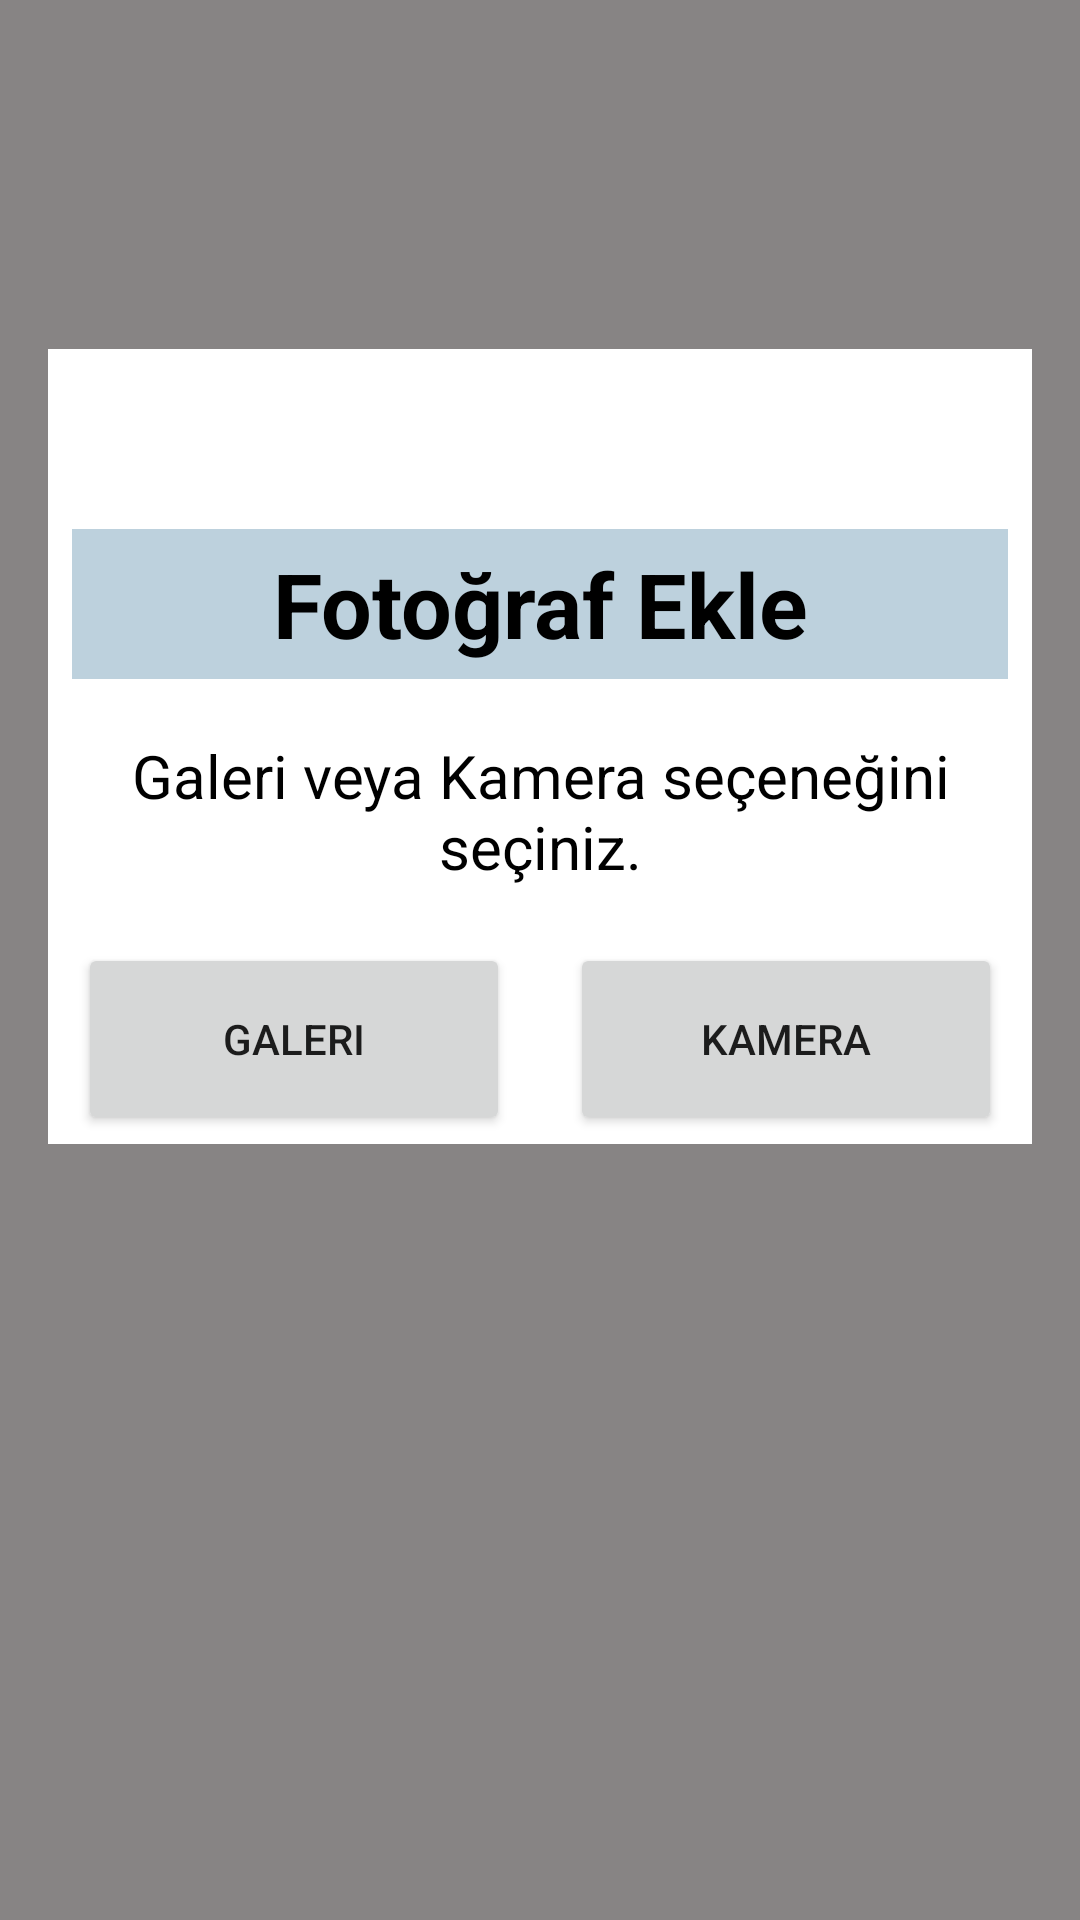

Here is an Android app screen rendered from its layout file. Give the layout XML and the strings, colors and styles it references.
<!-- AndroidManifest.xml: application theme Theme.MiniGaleri -->
<!-- res/layout/popup_secim.xml -->
<?xml version="1.0" encoding="utf-8"?>
<androidx.constraintlayout.widget.ConstraintLayout xmlns:android="http://schemas.android.com/apk/res/android"
    xmlns:app="http://schemas.android.com/apk/res-auto"
    xmlns:tools="http://schemas.android.com/tools"
    android:layout_width="match_parent"
    android:layout_height="match_parent"
    android:background="#A4454141">

    <androidx.constraintlayout.widget.ConstraintLayout
        android:layout_width="match_parent"
        android:layout_height="wrap_content"
        android:layout_marginStart="16dp"
        android:layout_marginEnd="16dp"
        android:background="#FFFFFF"
        app:layout_constraintBottom_toBottomOf="parent"
        app:layout_constraintEnd_toEndOf="parent"
        app:layout_constraintStart_toStartOf="parent"
        app:layout_constraintTop_toTopOf="parent"
        app:layout_constraintVertical_bias="0.31">


        <TextView
            android:id="@+id/textView"
            android:layout_width="0dp"
            android:layout_height="50dp"
            android:layout_marginStart="8dp"
            android:layout_marginTop="10dp"
            android:layout_marginEnd="8dp"
            android:background="#BDD1DD"
            android:gravity="center"
            android:text="Fotoğraf Ekle"
            android:textColor="#000000"
            android:textSize="30sp"
            android:textStyle="bold"
            app:layout_constraintEnd_toEndOf="parent"
            app:layout_constraintStart_toStartOf="parent"
            app:layout_constraintTop_toBottomOf="@+id/btnIptal" />

        <TextView
            android:id="@+id/textView2"
            android:layout_width="0dp"
            android:layout_height="80dp"
            android:layout_marginTop="4dp"
            android:gravity="center"
            android:padding="5dp"
            android:text="Galeri veya Kamera seçeneğini seçiniz."
            android:textColor="#000000"
            android:textSize="20sp"
            app:layout_constraintEnd_toEndOf="@+id/textView"
            app:layout_constraintHorizontal_bias="0.0"
            app:layout_constraintStart_toStartOf="@+id/textView"
            app:layout_constraintTop_toBottomOf="@+id/textView" />

        <androidx.constraintlayout.widget.ConstraintLayout
            android:layout_width="0dp"
            android:layout_height="70dp"
            android:layout_marginTop="1dp"
            app:layout_constraintEnd_toEndOf="parent"
            app:layout_constraintStart_toStartOf="parent"
            app:layout_constraintTop_toBottomOf="@+id/textView2">

            <Button
                android:id="@+id/btnGaleri"
                android:layout_width="0dp"
                android:layout_height="0dp"
                android:layout_marginStart="10dp"
                android:layout_marginTop="3dp"
                android:layout_marginEnd="10dp"
                android:layout_marginBottom="3dp"
                android:text="Galeri"
                app:layout_constraintBottom_toBottomOf="parent"
                app:layout_constraintEnd_toStartOf="@+id/btnKamera"
                app:layout_constraintStart_toStartOf="parent"
                app:layout_constraintTop_toTopOf="parent" />

            <Button
                android:id="@+id/btnKamera"
                android:layout_width="0dp"
                android:layout_height="0dp"
                android:layout_marginStart="10dp"
                android:layout_marginTop="3dp"
                android:layout_marginEnd="10dp"
                android:layout_marginBottom="3dp"
                android:text="kamera"
                app:layout_constraintBottom_toBottomOf="parent"
                app:layout_constraintEnd_toEndOf="parent"
                app:layout_constraintStart_toEndOf="@+id/btnGaleri"
                app:layout_constraintTop_toTopOf="parent" />
        </androidx.constraintlayout.widget.ConstraintLayout>

        <androidx.appcompat.widget.AppCompatButton
            android:id="@+id/btnIptal"
            android:layout_width="50dp"
            android:layout_height="50dp"
            android:layout_marginBottom="16dp"
            android:background="@drawable/btn_arkaplan"
            android:backgroundTint="#AA2323"
            android:text="X"
            android:textColor="#FFFFFF"
            android:textSize="20sp"
            app:layout_constraintBottom_toTopOf="@+id/textView"
            app:layout_constraintEnd_toEndOf="parent"
            app:layout_constraintTop_toTopOf="parent" />
    </androidx.constraintlayout.widget.ConstraintLayout>

</androidx.constraintlayout.widget.ConstraintLayout>
<!-- resources referenced by this layout -->
<resources>
  <style name="Theme.MiniGaleri" parent="Theme.MaterialComponents.DayNight.DarkActionBar">
          
          <item name="colorPrimary">@color/purple_500</item>
          <item name="colorPrimaryVariant">@color/purple_700</item>
          <item name="colorOnPrimary">@color/white</item>
          
          <item name="colorSecondary">@color/teal_200</item>
          <item name="colorSecondaryVariant">@color/teal_700</item>
          <item name="colorOnSecondary">@color/black</item>
          
          <item name="android:statusBarColor" tools:targetApi="l">?attr/colorPrimaryVariant</item>
          
      </style>
  <color name="purple_500">#FF6200EE</color>
  <color name="purple_700">#FF3700B3</color>
  <color name="white">#FFFFFFFF</color>
  <color name="teal_200">#FF03DAC5</color>
  <color name="teal_700">#FF018786</color>
  <color name="black">#FF000000</color>
</resources>
